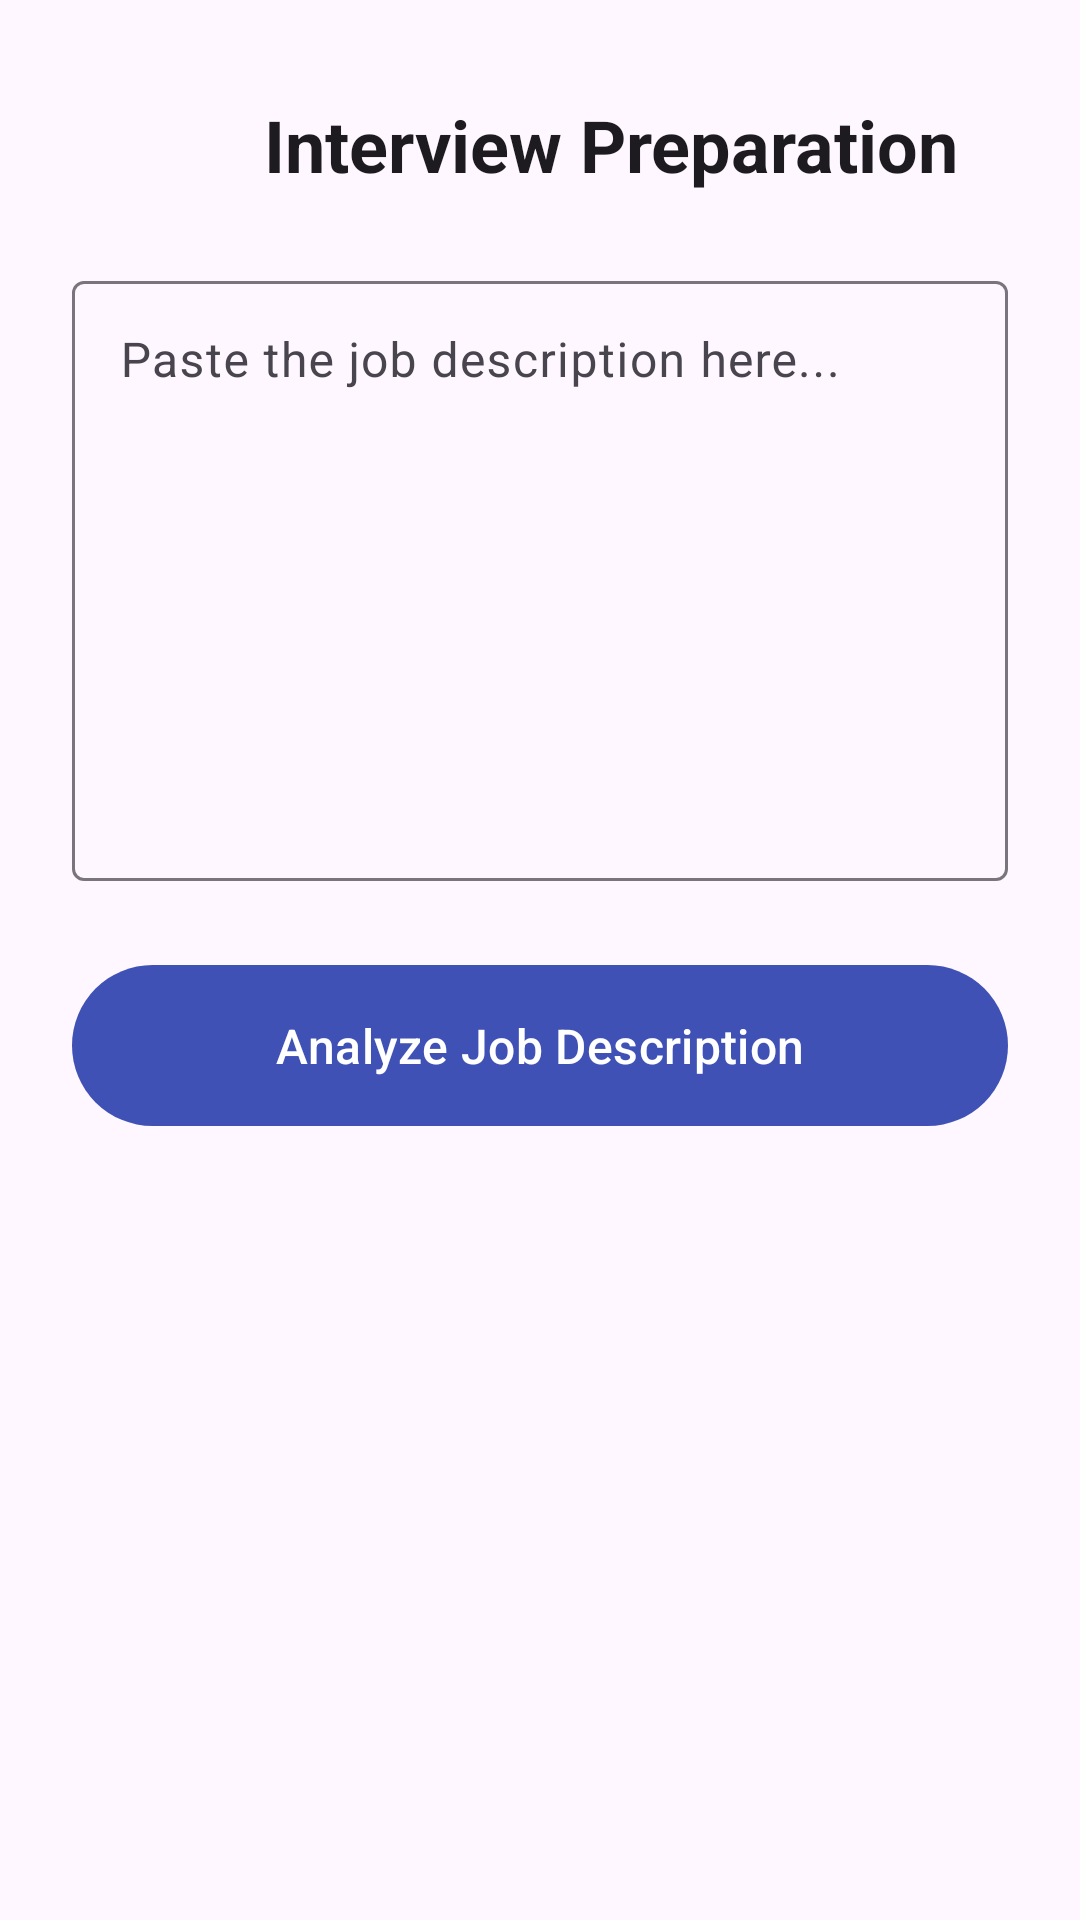

This screen was rendered from an Android layout file. Write that file and the resources it references.
<!-- AndroidManifest.xml: application theme Theme.CareerMateApp -->
<!-- res/layout/activity_job_description.xml -->
<?xml version="1.0" encoding="utf-8"?>
<ScrollView xmlns:android="http://schemas.android.com/apk/res/android"
    xmlns:app="http://schemas.android.com/apk/res-auto"
    xmlns:tools="http://schemas.android.com/tools"
    android:layout_width="match_parent"
    android:layout_height="match_parent"
    android:fillViewport="true"
    android:background="?attr/colorSurface"
    tools:context=".ui.JobDescriptionActivity">

    <androidx.constraintlayout.widget.ConstraintLayout
        android:layout_width="match_parent"
        android:layout_height="wrap_content"
        android:padding="24dp">

        
        <ImageButton
            android:id="@+id/backButton"
            android:layout_width="48dp"
            android:layout_height="48dp"
            android:background="?attr/selectableItemBackgroundBorderless"
            android:contentDescription="Back"
            android:src="@drawable/ic_arrow_back"
            app:layout_constraintStart_toStartOf="parent"
            app:layout_constraintTop_toTopOf="parent"
            app:tint="?attr/colorOnSurface" />

        
        <TextView
            android:id="@+id/titleJobDescription"
            android:layout_width="0dp"
            android:layout_height="wrap_content"
            android:layout_marginStart="16dp"
            android:text="Interview Preparation"
            android:textAppearance="@style/TextAppearance.Material3.HeadlineSmall"
            android:textColor="?attr/colorOnSurface"
            android:textStyle="bold"
            app:layout_constraintBottom_toBottomOf="@id/backButton"
            app:layout_constraintEnd_toEndOf="parent"
            app:layout_constraintStart_toEndOf="@id/backButton"
            app:layout_constraintTop_toTopOf="@id/backButton" />

        
        <com.google.android.material.textfield.TextInputLayout
            android:id="@+id/inputLayoutJobDescription"
            style="@style/Widget.Material3.TextInputLayout.OutlinedBox"
            android:layout_width="0dp"
            android:layout_height="wrap_content"
            android:layout_marginTop="24dp"
            android:hint="Paste the job description here..."
            app:layout_constraintEnd_toEndOf="parent"
            app:layout_constraintStart_toStartOf="parent"
            app:layout_constraintTop_toBottomOf="@id/titleJobDescription">

            <com.google.android.material.textfield.TextInputEditText
                android:id="@+id/inputJobDescription"
                android:layout_width="match_parent"
                android:layout_height="200dp"
                android:gravity="top|start"
                android:inputType="textMultiLine"
                android:textAppearance="@style/TextAppearance.Material3.BodyLarge" />

        </com.google.android.material.textfield.TextInputLayout>

        
        <com.google.android.material.button.MaterialButton
            android:id="@+id/btnAnalyzeJob"
            android:layout_width="0dp"
            android:layout_height="wrap_content"
            android:layout_marginTop="24dp"
            android:paddingVertical="16dp"
            android:text="Analyze Job Description"
            android:textSize="16sp"
            app:icon="@drawable/ic_search"
            app:iconGravity="textStart"
            app:layout_constraintEnd_toEndOf="parent"
            app:layout_constraintStart_toStartOf="parent"
            app:layout_constraintTop_toBottomOf="@id/inputLayoutJobDescription" />

        
        <ProgressBar
            android:id="@+id/loadingIndicator"
            android:layout_width="wrap_content"
            android:layout_height="wrap_content"
            android:layout_marginTop="32dp"
            android:visibility="gone"
            app:layout_constraintTop_toBottomOf="@id/btnAnalyzeJob"
            app:layout_constraintStart_toStartOf="parent"
            app:layout_constraintEnd_toEndOf="parent"
            tools:visibility="visible"/>

        
        <TextView
            android:id="@+id/resultsTitle"
            android:layout_width="wrap_content"
            android:layout_height="wrap_content"
            android:layout_marginTop="32dp"
            android:text="Key Insights &amp; Interview Tips"
            android:textAppearance="@style/TextAppearance.Material3.TitleLarge"
            android:textColor="?attr/colorOnSurface"
            android:visibility="gone"
            app:layout_constraintStart_toStartOf="parent"
            app:layout_constraintTop_toBottomOf="@id/btnAnalyzeJob"
            tools:visibility="visible" />

        <com.google.android.material.card.MaterialCardView
            android:id="@+id/resultsCard"
            android:layout_width="0dp"
            android:layout_height="wrap_content"
            android:layout_marginTop="12dp"
            android:visibility="gone"
            app:cardBackgroundColor="?attr/colorSurfaceContainer"
            app:layout_constraintEnd_toEndOf="parent"
            app:layout_constraintStart_toStartOf="parent"
            app:layout_constraintTop_toBottomOf="@id/resultsTitle"
            app:strokeWidth="0dp"
            tools:visibility="visible">

            <TextView
                android:id="@+id/resultsContent"
                android:layout_width="match_parent"
                android:layout_height="wrap_content"
                android:padding="16dp"
                android:textAppearance="@style/TextAppearance.Material3.BodyLarge"
                android:textColor="?attr/colorOnSurfaceVariant"
                tools:text="• Skills: Java, SQL, Problem-solving\n• Experience: 2+ years in software dev\n• Responsibilities: Build APIs, write unit tests" />

        </com.google.android.material.card.MaterialCardView>

        
        <com.google.android.material.button.MaterialButton
            android:id="@+id/btnMockInterview"
            style="@style/Widget.Material3.Button.TonalButton"
            android:layout_width="0dp"
            android:layout_height="wrap_content"
            android:layout_marginTop="24dp"
            android:paddingVertical="16dp"
            android:text="Start Mock Interview"
            android:textSize="16sp"
            android:visibility="gone"
            app:iconGravity="textStart"
            app:layout_constraintEnd_toEndOf="parent"
            app:layout_constraintStart_toStartOf="parent"
            app:layout_constraintTop_toBottomOf="@id/resultsCard"
            tools:visibility="visible" />

    </androidx.constraintlayout.widget.ConstraintLayout>
</ScrollView>
<!-- resources referenced by this layout -->
<resources>
  <style name="Theme.CareerMateApp" parent="Theme.CareerMate" />
  <style name="Theme.CareerMate" parent="Theme.Material3.DayNight.NoActionBar">
          
          <item name="colorPrimary">@color/primary</item>
          <item name="colorPrimaryVariant">@color/primary_dark</item>
          <item name="colorOnPrimary">@color/on_primary</item>
  
          
          <item name="colorSecondary">@color/secondary</item>
          <item name="colorSecondaryVariant">@color/secondary_container</item>
          <item name="colorOnSecondary">@color/on_secondary</item>
  
          
          <item name="android:statusBarColor">@color/primary_dark</item>
          <item name="android:windowLightStatusBar">false</item>
      </style>
  <color name="primary">#3F51B5</color>
  <color name="primary_dark">#303F9F</color>
  <color name="on_primary">#FFFFFF</color>
  <color name="secondary">#FF4081</color>
  <color name="secondary_container">#FFECF1</color>
  <color name="on_secondary">#FFFFFF</color>
</resources>
